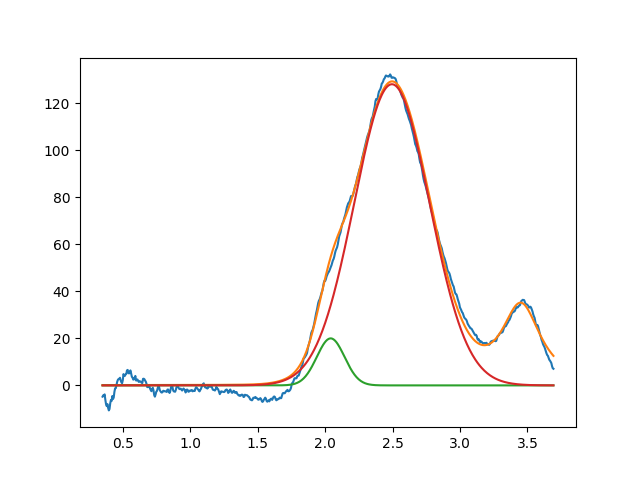

Data behind this chart, as committed beside it:
2.041071832839369105e+00, 2.000000000000000355e+01, 2.420439603503867776e-01, 9.999999999999998890e-01
2.495096479658818200e+00, 1.281257756949522673e+02, 6.569507833573763333e-01, 9.999999999999998890e-01
3.450806342941357130e+00, 3.483817614854829259e+01, 3.631230499546725943e-01, 3.228733228430173139e-23
